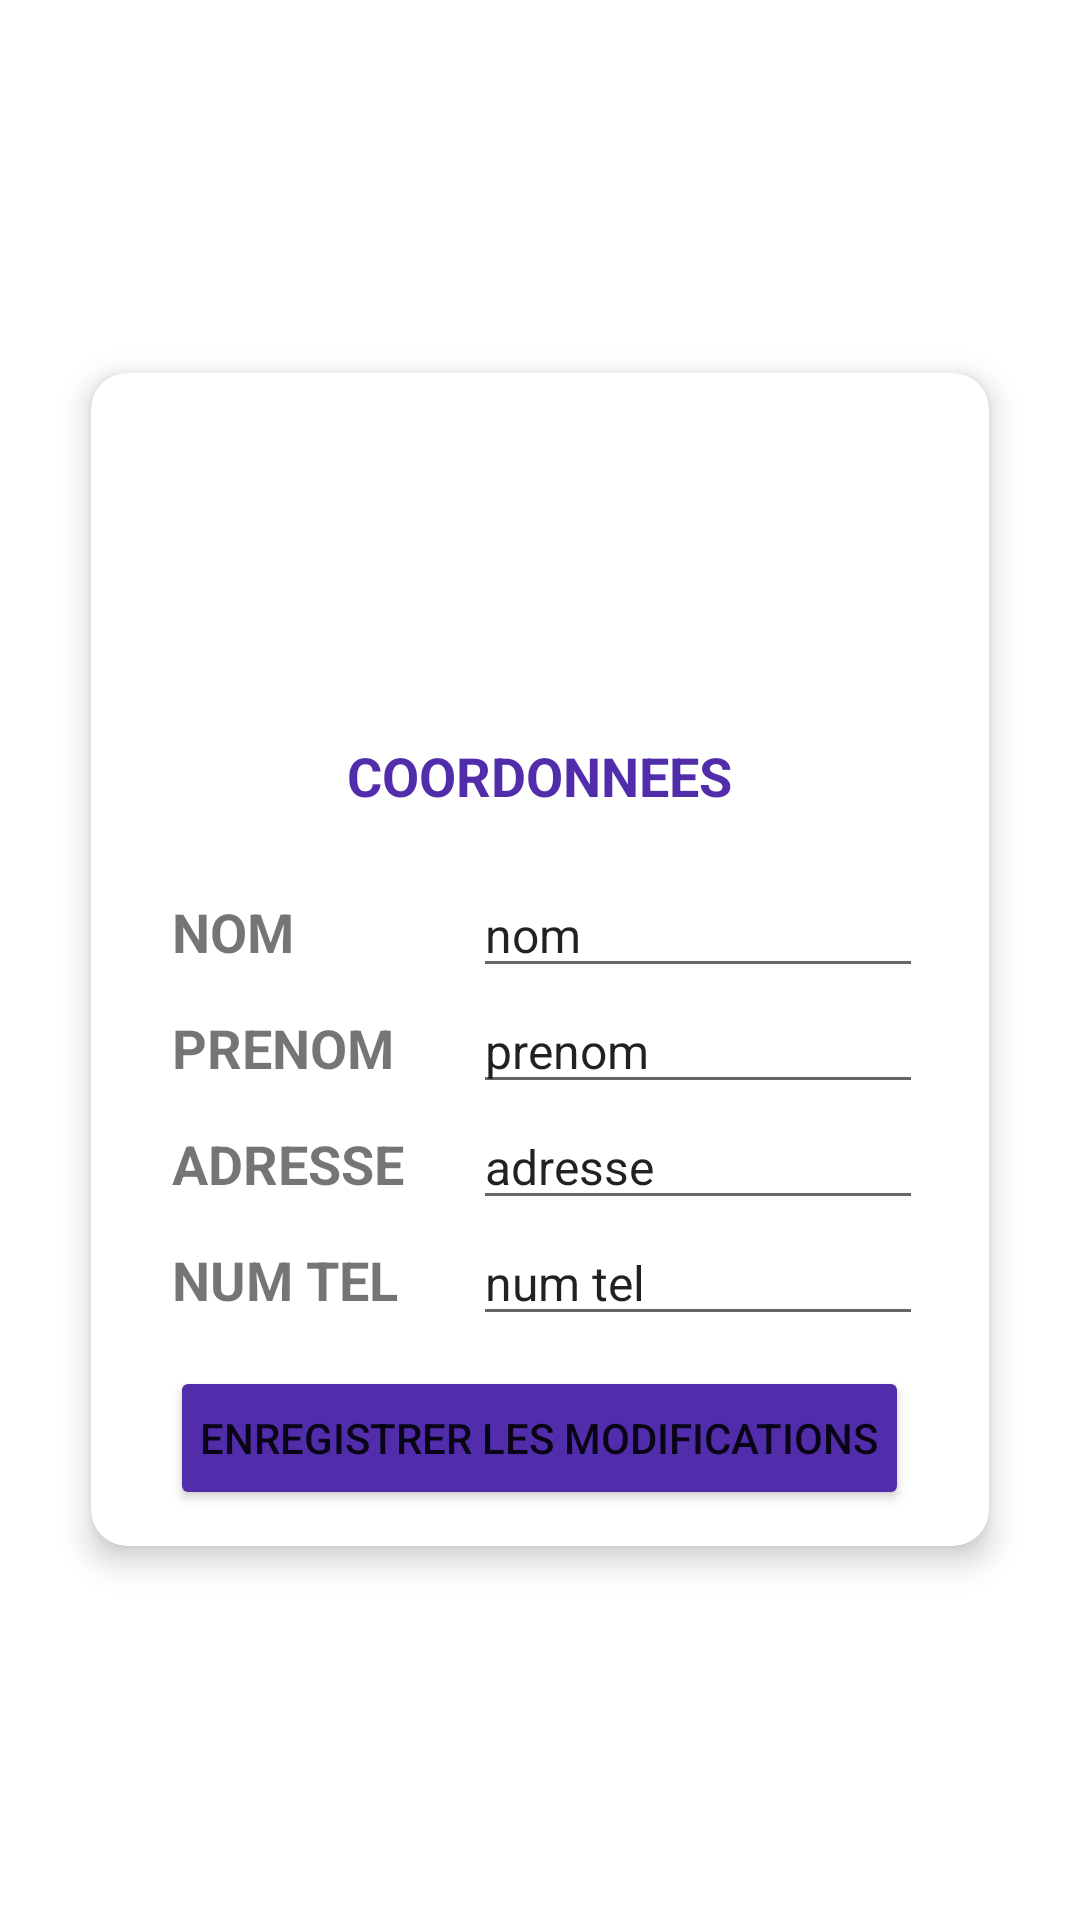

Produce the Android XML layout that renders to this screen, including the resource entries it uses.
<!-- AndroidManifest.xml: application theme Theme.OrderTaking -->
<!-- res/layout/fragment_profil.xml -->
<?xml version="1.0" encoding="utf-8"?>
<FrameLayout xmlns:android="http://schemas.android.com/apk/res/android"
    xmlns:tools="http://schemas.android.com/tools"
    android:layout_width="match_parent"
    android:layout_height="match_parent"
    xmlns:app="http://schemas.android.com/apk/res-auto"
    tools:context=".fragments.ProfilFragment">



        <androidx.cardview.widget.CardView
            android:layout_gravity="center"
            android:layout_width="wrap_content"
            android:layout_height="wrap_content"
            android:layout_columnWeight="1"
            android:layout_rowWeight="1"
            app:cardElevation="6dp"
            app:cardCornerRadius="12dp"
            android:layout_margin="12dp">

            <LinearLayout
                android:padding="12dp"
                android:layout_width="wrap_content"
                android:layout_height="wrap_content"
                android:orientation="vertical">

                <ImageView
                    android:layout_gravity="center_horizontal"
                    android:layout_width="100dp"
                    android:layout_height="100dp"
                    android:src="@raw/user"/>
                <TextView
                    android:layout_width="wrap_content"
                    android:layout_height="wrap_content"
                    android:text="COORDONNEES"
                    android:layout_gravity="center_horizontal"
                    android:textStyle="bold"
                    android:textColor="@color/colorPrimaryDark"
                    android:textSize="18sp"
                    android:padding="10dp"/>

                <GridLayout
                    android:padding="10dp"
                    android:columnCount="2"
                    android:layout_width="wrap_content"
                    android:layout_height="wrap_content"
                    android:orientation="horizontal">

                    <TextView
                        android:padding="5dp"
                        android:layout_width="wrap_content"
                        android:layout_height="wrap_content"
                        android:text="NOM"
                        android:textSize="18sp"
                        android:textStyle="bold"/>
                    <EditText
                        android:id="@+id/nom"
                        android:layout_width="150dp"
                        android:layout_height="wrap_content"
                        android:text="nom"
                        android:textSize="16sp"/>

                    <TextView
                        android:padding="5dp"
                        android:layout_width="wrap_content"
                        android:layout_height="wrap_content"
                        android:text="PRENOM"
                        android:textSize="18sp"
                        android:textStyle="bold"/>
                    <EditText
                        android:id="@+id/prenom"
                        android:layout_width="150dp"
                        android:layout_height="wrap_content"
                        android:text="prenom"
                        android:textSize="16sp"/>

                    <TextView
                        android:padding="5dp"
                        android:layout_width="wrap_content"
                        android:layout_height="wrap_content"
                        android:text="ADRESSE"
                        android:textSize="18sp"
                        android:textStyle="bold"/>
                    <EditText
                        android:id="@+id/adresse"
                        android:layout_width="150dp"
                        android:layout_height="wrap_content"
                        android:text="adresse"
                        android:textSize="16sp"/>

                    <TextView
                        android:padding="5dp"
                        android:layout_marginRight="20dp"
                        android:layout_width="wrap_content"
                        android:layout_height="wrap_content"
                        android:text="NUM TEL"
                        android:textSize="18sp"
                        android:textStyle="bold"/>
                    <EditText
                        android:id="@+id/numtel"
                        android:layout_width="150dp"
                        android:layout_height="wrap_content"
                        android:text="num tel"
                        android:textSize="16sp"/>

                </GridLayout>

                <Button
                    android:id="@+id/save"
                    android:layout_gravity="center_horizontal"
                    android:padding="10dp"
                    android:layout_width="wrap_content"
                    android:layout_height="wrap_content"
                    android:text="Enregistrer les modifications"
                    android:backgroundTint="@color/colorPrimaryDark"/>

            </LinearLayout>
        </androidx.cardview.widget.CardView>




</FrameLayout>
<!-- resources referenced by this layout -->
<resources>
  <color name="colorPrimaryDark">#512DAB</color>
  <style name="Theme.OrderTaking" parent="Theme.MaterialComponents.DayNight.NoActionBar">
          
          <item name="colorPrimary">@color/purple_500</item>
          <item name="colorPrimaryVariant">@color/purple_700</item>
          <item name="colorOnPrimary">@color/white</item>
          
          <item name="colorSecondary">@color/teal_200</item>
          <item name="colorSecondaryVariant">@color/teal_700</item>
          <item name="colorOnSecondary">@color/black</item>
          
          <item name="android:statusBarColor" tools:targetApi="l">?attr/colorPrimaryVariant</item>
          
      </style>
  <color name="purple_500">#FF6200EE</color>
  <color name="purple_700">#FF3700B3</color>
  <color name="white">#FFFFFFFF</color>
  <color name="teal_200">#FF03DAC5</color>
  <color name="teal_700">#FF018786</color>
  <color name="black">#FF000000</color>
</resources>
